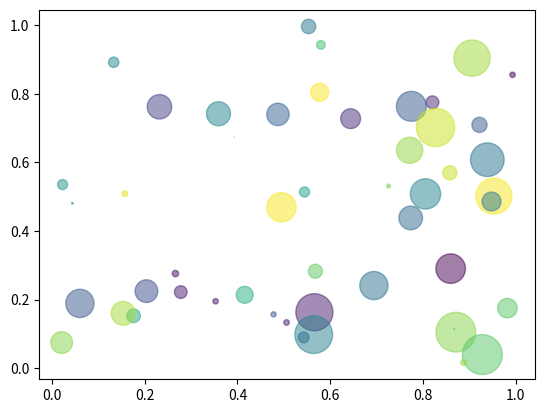

Write Python code to recreate this figure.
import numpy
import matplotlib.pyplot as plot

# numpy.random.seed(19680801)

N = 50
x = numpy.random.rand(N)
y = numpy.random.rand(N)
colors = numpy.random.rand(N)
area = (30 * numpy.random.rand(N)) ** 2

plot.scatter(x, y, s=area, c=colors, alpha=0.5)
plot.show()